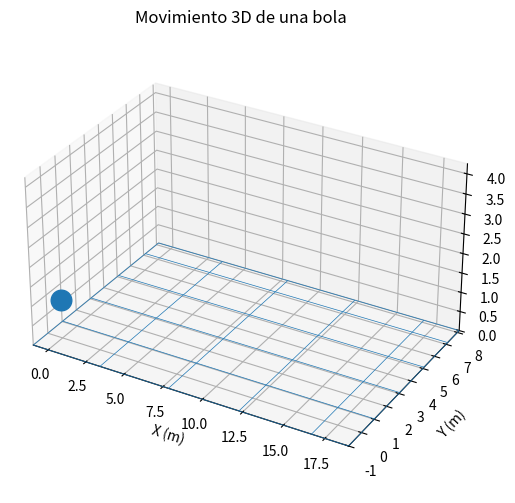

Write Python code to recreate this figure.
# bola_3d.py
import numpy as np
import matplotlib.pyplot as plt
from mpl_toolkits.mplot3d import Axes3D  # noqa: F401
from matplotlib import animation

# Parámetros de la simulación
g = 9.81         # gravedad (m/s^2)
dt = 0.03        # paso temporal (s)
T = 6.0          # tiempo total (s)
n_steps = int(T / dt)

# Condiciones iniciales (posición y velocidad)
pos = np.array([0.0, 0.0, 1.0])   # x, y, z (m)
vel = np.array([3.0, 1.2, 6.0])   # vx, vy, vz (m/s)
radius = 0.12                     # radio de la bola (m)
restitution = 0.75                # coeficiente de restitución (rebote)

# Precomputamos la trayectoria (rebotando contra el suelo en z = radius)
traj = np.zeros((n_steps, 3))
vel_local = vel.copy()
pos_local = pos.copy()

for i in range(n_steps):
    traj[i] = pos_local
    vel_local[2] -= g * dt            # efecto de la gravedad
    pos_local = pos_local + vel_local * dt
    # rebote simple con el suelo (z = radius)
    if pos_local[2] <= radius:
        pos_local[2] = radius
        if vel_local[2] < 0:
            vel_local[2] = -vel_local[2] * restitution

# Configuración de la figura 3D
fig = plt.figure(figsize=(8, 6))
ax = fig.add_subplot(111, projection='3d')
ax.set_box_aspect([1.5, 1.0, 0.8])

ax.set_xlim(-1, max(1.0, np.max(traj[:,0]) + 1))
ax.set_ylim(np.min(traj[:,1]) - 1, np.max(traj[:,1]) + 1)
ax.set_zlim(0, np.max(traj[:,2]) + 1.5)

ax.set_xlabel('X (m)')
ax.set_ylabel('Y (m)')
ax.set_zlabel('Z (m)')
ax.set_title('Movimiento 3D de una bola')

# Suelo de referencia
xx = np.linspace(-1, np.max(traj[:,0]) + 1, 10)
yy = np.linspace(np.min(traj[:,1]) - 1, np.max(traj[:,1]) + 1, 10)
XX, YY = np.meshgrid(xx, yy)
ZZ = np.zeros_like(XX)
ax.plot_wireframe(XX, YY, ZZ, linewidth=0.5, rcount=6, ccount=6)

# Representación de la bola como un punto y la línea-trayectoria
ball_scatter = ax.scatter([pos[0]], [pos[1]], [pos[2]], s=220)
trail_line, = ax.plot([], [], [], linewidth=1)

def init():
    ball_scatter._offsets3d = ([pos[0]], [pos[1]], [pos[2]])
    trail_line.set_data([], [])
    trail_line.set_3d_properties([])
    return ball_scatter, trail_line

def update(frame):
    x = traj[frame, 0]
    y = traj[frame, 1]
    z = traj[frame, 2]
    ball_scatter._offsets3d = ([x], [y], [z])
    trail_line.set_data(traj[:frame+1,0], traj[:frame+1,1])
    trail_line.set_3d_properties(traj[:frame+1,2])
    return ball_scatter, trail_line

anim = animation.FuncAnimation(fig, update, frames=n_steps,
                               init_func=init, interval=dt*1000, blit=False)

# Muestra la ventana con la animación
plt.show()

# ----- Opcional: guardar la animación como GIF (requiere Pillow) -----
# from matplotlib.animation import PillowWriter
# gif_path = "bola3d.gif"
# writer = PillowWriter(fps=int(1/dt))
# anim.save(gif_path, writer=writer)
# ---------------------------------------------------------------------
